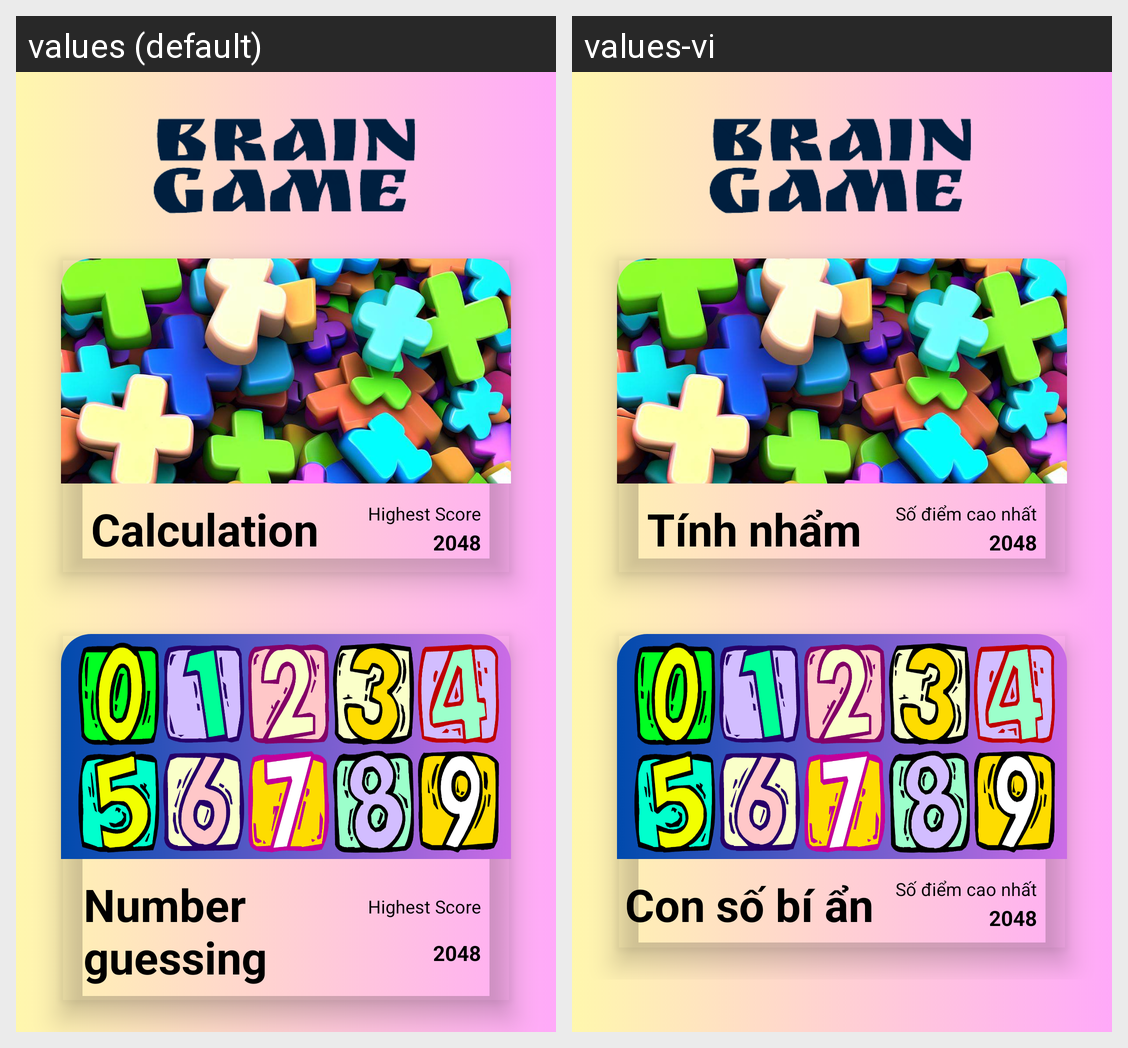

Strings drawn on this Android screen and how each of the app's shown locales translates them:
Android screen res/layout/activity_main.xml rendered under 2 locales, left to right: values (default), values-vi. Device: Nexus 5 (rendered at 1080×1920; each locale shown at half size, 540×960, under a caption strip naming it); theme Theme.MathGame.
Strings drawn on this screen, with the default value and each locale's value (text and hints the layout hard-codes, and strings that could not be matched under every locale, appear in the picture but are not listed):

calculation
  values: Calculation
  values-vi: Tính nhẩm

highest_score
  values: Highest Score
  values-vi: Số điểm cao nhất

_2048
  values: 2048
  values-vi: 2048

number_guessing
  values: Number guessing
  values-vi: Con số bí ẩn
